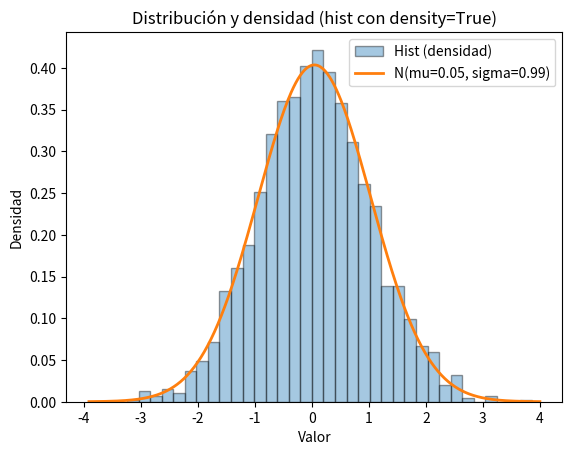

Reproduce this figure in Python.
import numpy as np
import matplotlib.pyplot as plt

np.random.seed(42)
muestras = np.random.normal(loc=0, scale=1, size=2000)
fig, ax = plt.subplots()

# Histograma como densidad
ax.hist(
muestras,
bins="auto",
density=True,
edgecolor="black",
alpha=0.4,
label="Hist (densidad)"
)

# Curva normal estimada con media y desvío de los datos
mu, sigma = np.mean(muestras), np.std(muestras, ddof=1)
x = np.linspace(mu - 4 * sigma, mu + 4 * sigma, 400)
pdf = (1 / (sigma * np.sqrt(2 * np.pi))) * np.exp(-0.5 * ((x - mu) / sigma) **
2)

ax.plot(x, pdf, linewidth=2, label=f"N(mu={mu:.2f}, sigma={sigma:.2f})")
ax.set_title("Distribución y densidad (hist con density=True)")
ax.set_xlabel("Valor")
ax.set_ylabel("Densidad")
ax.legend()
plt.show()
